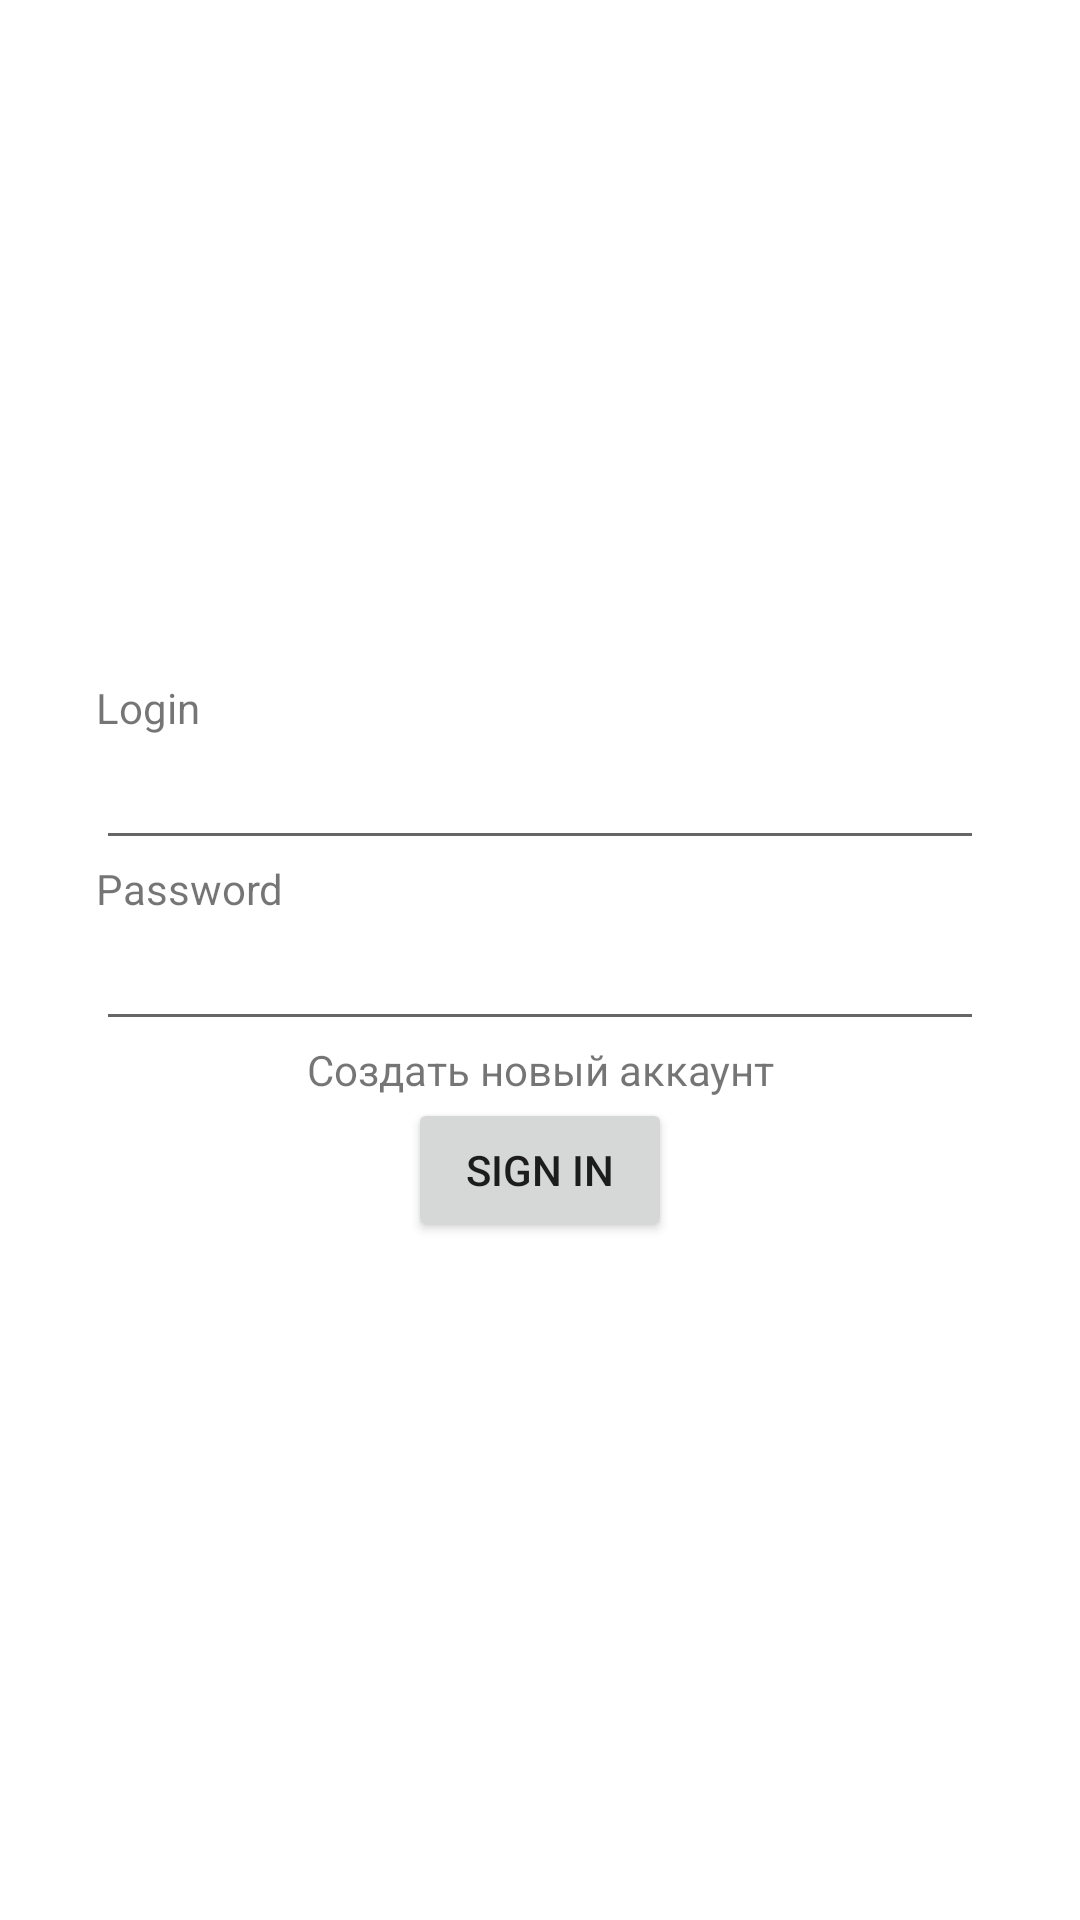

Here is an Android app screen rendered from its layout file. Give the layout XML and the strings, colors and styles it references.
<!-- AndroidManifest.xml: application theme Theme.NetworkingNav -->
<!-- res/layout/fragment_signin.xml -->
<?xml version="1.0" encoding="utf-8"?>
<androidx.constraintlayout.widget.ConstraintLayout xmlns:android="http://schemas.android.com/apk/res/android"
    xmlns:app="http://schemas.android.com/apk/res-auto"
    android:layout_width="match_parent"
    android:layout_height="match_parent">

    <LinearLayout
        android:layout_width="match_parent"
        android:layout_height="wrap_content"
        android:orientation="vertical"
        android:layout_margin="32dp"
        app:layout_constraintBottom_toBottomOf="parent"
        app:layout_constraintTop_toTopOf="parent">

        <TextView
            android:id="@+id/loginTitle"
            android:layout_width="match_parent"
            android:layout_height="wrap_content"
            android:labelFor="@+id/login"
            android:text="@string/auth_login" />

        <EditText
            android:id="@+id/login"
            android:layout_width="match_parent"
            android:layout_height="wrap_content"
            android:inputType="text" />

        <TextView
            android:id="@+id/passwordTitle"
            android:layout_width="match_parent"
            android:layout_height="wrap_content"
            android:labelFor="@+id/password"
            android:text="@string/auth_password" />

        <EditText
            android:id="@+id/password"
            android:layout_width="match_parent"
            android:layout_height="wrap_content"
            android:ems="16"
            android:inputType="textPassword" />
        <TextView
            android:id="@+id/registration"
            android:layout_width="match_parent"
            android:layout_height="wrap_content"
            android:gravity="center"
            android:labelFor="@+id/password"
            android:text="Создать новый аккаунт" />
        <Button
            android:id="@+id/signIn"
            android:layout_width="wrap_content"
            android:layout_height="wrap_content"
            android:layout_gravity="center_horizontal"
            android:text="@string/signin" />

    </LinearLayout>


</androidx.constraintlayout.widget.ConstraintLayout>
<!-- resources referenced by this layout -->
<resources>
  <string name="auth_login">Login</string>
  <string name="auth_password">Password</string>
  <string name="signin">Sign In</string>
  <style name="Theme.NetworkingNav" parent="Theme.MaterialComponents.DayNight.DarkActionBar">
          
          <item name="colorPrimary">@color/purple_500</item>
          <item name="colorPrimaryVariant">@color/purple_700</item>
          <item name="colorOnPrimary">@color/white</item>
          
          <item name="colorSecondary">@color/teal_200</item>
          <item name="colorSecondaryVariant">@color/teal_700</item>
          <item name="colorOnSecondary">@color/black</item>
          
          <item name="android:statusBarColor">?attr/colorPrimaryVariant</item>
          
      </style>
  <!-- not gathered from this repository: default colours our renderer supplied (Android Studio template values) -->
  <color name="purple_500">#FF6200EE</color>
  <color name="purple_700">#FF3700B3</color>
  <color name="teal_200">#FF03DAC5</color>
  <color name="teal_700">#FF018786</color>
  <color name="black">#FF000000</color>
  <color name="white">#FFFFFFFF</color>
</resources>
